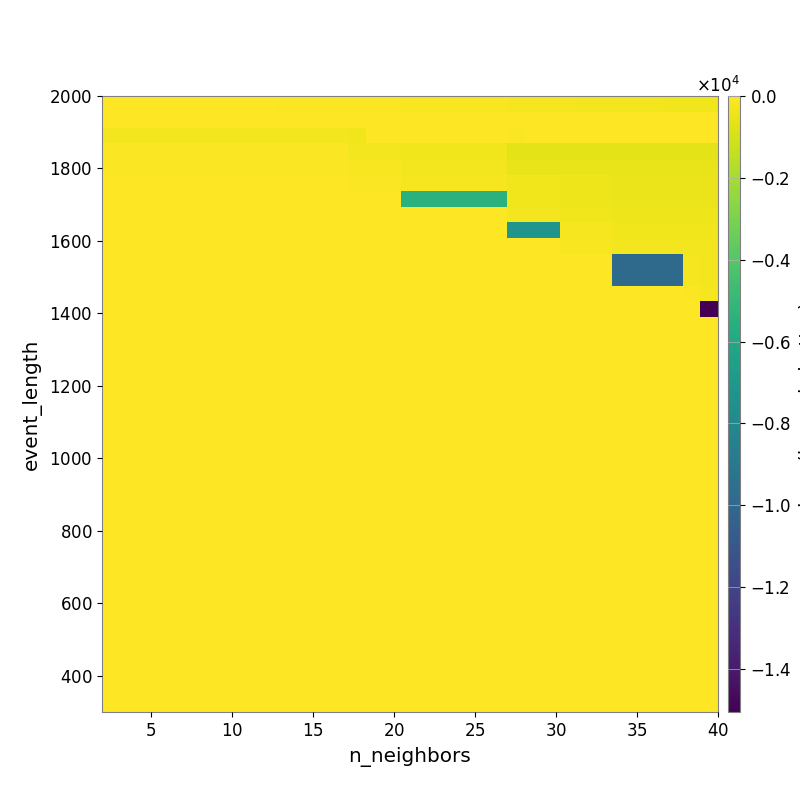

The file beside this chart, header and first rows:
-1.812222874632871950e+01, -2.001919203264189306e+01, -2.316674068037612244e+01, -2.590426806519854352e+01, -2.825996120684000346e+01, -3.575801762848770693e+01, -4.012480614961741310e+01, -4.705294399637806180e+01, -5.277672916559107819e+01, -5.712023158072604190e+01, -6.360546273792590455e+01, -7.077430513845810367e+01, -7.568018638764723960e+01, -8.373216950060653119e+01, -9.664646917858955533e+01, -1.041772336048661884e+02, -1.127113717216542170e+02, -1.251121710089125258e+02, -1.343586508173062839e+02, -1.425058277482926030e+02, -1.520088708739395145e+02, -1.636401290893009843e+02, -1.746322607970666354e+02, -1.833847129288596420e+02
-1.101930787154880065e+01, -1.101930787154880065e+01, -1.101930787154880065e+01, -1.101930787154880065e+01, -1.101930787154880065e+01, -1.101930787154880065e+01, -1.101930787154880065e+01, -1.002193705672454449e+01, -1.002193705672454449e+01, -9.199511324318651262e+00, -9.205243469817446567e+00, -1.004939863365700958e+01, -1.032761498214553164e+01, -9.490711938085741650e+00, -1.076798944774158961e+01, -1.289624718007357451e+01, -1.463166893382352818e+01, -1.669463058179980663e+01, -1.739024325057524578e+01, -1.739024325057524578e+01, -1.813238863915335841e+01, -1.915321521591771869e+01, -2.027614428200219621e+01, -2.132682222956885454e+01
-2.743481614755880855e+02, -2.743481614755880855e+02, -2.743481614755880855e+02, -2.743481614755880855e+02, -2.743481614755880855e+02, -2.743481614755880855e+02, -2.743481614755880855e+02, -2.743481614755880855e+02, -2.743481614755880855e+02, -2.743481614755880855e+02, -2.743481614755880855e+02, -2.743481614755880855e+02, -2.743481614755880855e+02, -2.743481614755880855e+02, -3.489434397396452141e+02, -2.996651171886225740e+01, -2.996651171886225740e+01, -4.675333716559502051e+01, -4.675333716559502051e+01, -4.675333716559502051e+01, -4.675333716559502051e+01, -4.675333716559502051e+01, -4.675333716559502051e+01, -6.686973329040192482e+01
-8.841799712309966708e+01, -8.841799712309966708e+01, -8.841799712309966708e+01, -8.841799712309966708e+01, -8.841799712309966708e+01, -8.841799712309966708e+01, -8.841799712309966708e+01, -8.841799712309966708e+01, -8.841799712309966708e+01, -8.841799712309966708e+01, -8.841799712309966708e+01, -8.841799712309966708e+01, -8.841799712309966708e+01, -8.841799712309966708e+01, -2.743481614755880855e+02, -2.743481614755880855e+02, -2.743481614755880855e+02, -3.484269249080985560e+02, -3.484269249080985560e+02, -3.484269249080985560e+02, -3.484269249080985560e+02, -3.484269249080985560e+02, -3.484269249080985560e+02, -5.942949745978961573e+02
-8.841799712309966708e+01, -8.841799712309966708e+01, -8.841799712309966708e+01, -8.841799712309966708e+01, -8.841799712309966708e+01, -8.841799712309966708e+01, -8.841799712309966708e+01, -8.841799712309966708e+01, -8.841799712309966708e+01, -8.841799712309966708e+01, -8.841799712309966708e+01, -8.841799712309966708e+01, -8.841799712309966708e+01, -8.841799712309966708e+01, -1.399860706688542109e+02, -1.399860706688542109e+02, -1.399860706688542109e+02, -2.778884670409833575e+02, -2.778884670409833575e+02, -2.778884670409833575e+02, -2.778884670409833575e+02, -2.778884670409833575e+02, -2.778884670409833575e+02, -4.788236462752920488e+02
0.000000000000000000e+00, 0.000000000000000000e+00, 0.000000000000000000e+00, 0.000000000000000000e+00, 0.000000000000000000e+00, 0.000000000000000000e+00, 0.000000000000000000e+00, 0.000000000000000000e+00, 0.000000000000000000e+00, 0.000000000000000000e+00, 0.000000000000000000e+00, 0.000000000000000000e+00, 0.000000000000000000e+00, 0.000000000000000000e+00, -8.841799712309966708e+01, -8.841799712309966708e+01, -8.841799712309966708e+01, -2.029112200269991604e+02, -2.029112200269991604e+02, -2.029112200269991604e+02, -2.029112200269991604e+02, -2.029112200269991604e+02, -2.029112200269991604e+02, -3.449882512011943163e+02
0.000000000000000000e+00, 0.000000000000000000e+00, 0.000000000000000000e+00, 0.000000000000000000e+00, 0.000000000000000000e+00, 0.000000000000000000e+00, 0.000000000000000000e+00, 0.000000000000000000e+00, 0.000000000000000000e+00, 0.000000000000000000e+00, 0.000000000000000000e+00, 0.000000000000000000e+00, 0.000000000000000000e+00, 0.000000000000000000e+00, 0.000000000000000000e+00, 0.000000000000000000e+00, 0.000000000000000000e+00, -5.461212117513020530e+03, -5.461212117513020530e+03, -5.461212117513020530e+03, -5.461212117513020530e+03, -5.461212117513020530e+03, -5.461212117513020530e+03, -3.231153062809258358e+02
0.000000000000000000e+00, 0.000000000000000000e+00, 0.000000000000000000e+00, 0.000000000000000000e+00, 0.000000000000000000e+00, 0.000000000000000000e+00, 0.000000000000000000e+00, 0.000000000000000000e+00, 0.000000000000000000e+00, 0.000000000000000000e+00, 0.000000000000000000e+00, 0.000000000000000000e+00, 0.000000000000000000e+00, 0.000000000000000000e+00, 0.000000000000000000e+00, 0.000000000000000000e+00, 0.000000000000000000e+00, 0.000000000000000000e+00, 0.000000000000000000e+00, 0.000000000000000000e+00, 0.000000000000000000e+00, 0.000000000000000000e+00, 0.000000000000000000e+00, -2.558000972631842842e+02
0.000000000000000000e+00, 0.000000000000000000e+00, 0.000000000000000000e+00, 0.000000000000000000e+00, 0.000000000000000000e+00, 0.000000000000000000e+00, 0.000000000000000000e+00, 0.000000000000000000e+00, 0.000000000000000000e+00, 0.000000000000000000e+00, 0.000000000000000000e+00, 0.000000000000000000e+00, 0.000000000000000000e+00, 0.000000000000000000e+00, 0.000000000000000000e+00, 0.000000000000000000e+00, 0.000000000000000000e+00, 0.000000000000000000e+00, 0.000000000000000000e+00, 0.000000000000000000e+00, 0.000000000000000000e+00, 0.000000000000000000e+00, 0.000000000000000000e+00, -7.229455314028900830e+03
0.000000000000000000e+00, 0.000000000000000000e+00, 0.000000000000000000e+00, 0.000000000000000000e+00, 0.000000000000000000e+00, 0.000000000000000000e+00, 0.000000000000000000e+00, 0.000000000000000000e+00, 0.000000000000000000e+00, 0.000000000000000000e+00, 0.000000000000000000e+00, 0.000000000000000000e+00, 0.000000000000000000e+00, 0.000000000000000000e+00, 0.000000000000000000e+00, 0.000000000000000000e+00, 0.000000000000000000e+00, 0.000000000000000000e+00, 0.000000000000000000e+00, 0.000000000000000000e+00, 0.000000000000000000e+00, 0.000000000000000000e+00, 0.000000000000000000e+00, 0.000000000000000000e+00
0.000000000000000000e+00, 0.000000000000000000e+00, 0.000000000000000000e+00, 0.000000000000000000e+00, 0.000000000000000000e+00, 0.000000000000000000e+00, 0.000000000000000000e+00, 0.000000000000000000e+00, 0.000000000000000000e+00, 0.000000000000000000e+00, 0.000000000000000000e+00, 0.000000000000000000e+00, 0.000000000000000000e+00, 0.000000000000000000e+00, 0.000000000000000000e+00, 0.000000000000000000e+00, 0.000000000000000000e+00, 0.000000000000000000e+00, 0.000000000000000000e+00, 0.000000000000000000e+00, 0.000000000000000000e+00, 0.000000000000000000e+00, 0.000000000000000000e+00, 0.000000000000000000e+00
0.000000000000000000e+00, 0.000000000000000000e+00, 0.000000000000000000e+00, 0.000000000000000000e+00, 0.000000000000000000e+00, 0.000000000000000000e+00, 0.000000000000000000e+00, 0.000000000000000000e+00, 0.000000000000000000e+00, 0.000000000000000000e+00, 0.000000000000000000e+00, 0.000000000000000000e+00, 0.000000000000000000e+00, 0.000000000000000000e+00, 0.000000000000000000e+00, 0.000000000000000000e+00, 0.000000000000000000e+00, 0.000000000000000000e+00, 0.000000000000000000e+00, 0.000000000000000000e+00, 0.000000000000000000e+00, 0.000000000000000000e+00, 0.000000000000000000e+00, 0.000000000000000000e+00
0.000000000000000000e+00, 0.000000000000000000e+00, 0.000000000000000000e+00, 0.000000000000000000e+00, 0.000000000000000000e+00, 0.000000000000000000e+00, 0.000000000000000000e+00, 0.000000000000000000e+00, 0.000000000000000000e+00, 0.000000000000000000e+00, 0.000000000000000000e+00, 0.000000000000000000e+00, 0.000000000000000000e+00, 0.000000000000000000e+00, 0.000000000000000000e+00, 0.000000000000000000e+00, 0.000000000000000000e+00, 0.000000000000000000e+00, 0.000000000000000000e+00, 0.000000000000000000e+00, 0.000000000000000000e+00, 0.000000000000000000e+00, 0.000000000000000000e+00, 0.000000000000000000e+00
0.000000000000000000e+00, 0.000000000000000000e+00, 0.000000000000000000e+00, 0.000000000000000000e+00, 0.000000000000000000e+00, 0.000000000000000000e+00, 0.000000000000000000e+00, 0.000000000000000000e+00, 0.000000000000000000e+00, 0.000000000000000000e+00, 0.000000000000000000e+00, 0.000000000000000000e+00, 0.000000000000000000e+00, 0.000000000000000000e+00, 0.000000000000000000e+00, 0.000000000000000000e+00, 0.000000000000000000e+00, 0.000000000000000000e+00, 0.000000000000000000e+00, 0.000000000000000000e+00, 0.000000000000000000e+00, 0.000000000000000000e+00, 0.000000000000000000e+00, 0.000000000000000000e+00
0.000000000000000000e+00, 0.000000000000000000e+00, 0.000000000000000000e+00, 0.000000000000000000e+00, 0.000000000000000000e+00, 0.000000000000000000e+00, 0.000000000000000000e+00, 0.000000000000000000e+00, 0.000000000000000000e+00, 0.000000000000000000e+00, 0.000000000000000000e+00, 0.000000000000000000e+00, 0.000000000000000000e+00, 0.000000000000000000e+00, 0.000000000000000000e+00, 0.000000000000000000e+00, 0.000000000000000000e+00, 0.000000000000000000e+00, 0.000000000000000000e+00, 0.000000000000000000e+00, 0.000000000000000000e+00, 0.000000000000000000e+00, 0.000000000000000000e+00, 0.000000000000000000e+00
0.000000000000000000e+00, 0.000000000000000000e+00, 0.000000000000000000e+00, 0.000000000000000000e+00, 0.000000000000000000e+00, 0.000000000000000000e+00, 0.000000000000000000e+00, 0.000000000000000000e+00, 0.000000000000000000e+00, 0.000000000000000000e+00, 0.000000000000000000e+00, 0.000000000000000000e+00, 0.000000000000000000e+00, 0.000000000000000000e+00, 0.000000000000000000e+00, 0.000000000000000000e+00, 0.000000000000000000e+00, 0.000000000000000000e+00, 0.000000000000000000e+00, 0.000000000000000000e+00, 0.000000000000000000e+00, 0.000000000000000000e+00, 0.000000000000000000e+00, 0.000000000000000000e+00
0.000000000000000000e+00, 0.000000000000000000e+00, 0.000000000000000000e+00, 0.000000000000000000e+00, 0.000000000000000000e+00, 0.000000000000000000e+00, 0.000000000000000000e+00, 0.000000000000000000e+00, 0.000000000000000000e+00, 0.000000000000000000e+00, 0.000000000000000000e+00, 0.000000000000000000e+00, 0.000000000000000000e+00, 0.000000000000000000e+00, 0.000000000000000000e+00, 0.000000000000000000e+00, 0.000000000000000000e+00, 0.000000000000000000e+00, 0.000000000000000000e+00, 0.000000000000000000e+00, 0.000000000000000000e+00, 0.000000000000000000e+00, 0.000000000000000000e+00, 0.000000000000000000e+00
0.000000000000000000e+00, 0.000000000000000000e+00, 0.000000000000000000e+00, 0.000000000000000000e+00, 0.000000000000000000e+00, 0.000000000000000000e+00, 0.000000000000000000e+00, 0.000000000000000000e+00, 0.000000000000000000e+00, 0.000000000000000000e+00, 0.000000000000000000e+00, 0.000000000000000000e+00, 0.000000000000000000e+00, 0.000000000000000000e+00, 0.000000000000000000e+00, 0.000000000000000000e+00, 0.000000000000000000e+00, 0.000000000000000000e+00, 0.000000000000000000e+00, 0.000000000000000000e+00, 0.000000000000000000e+00, 0.000000000000000000e+00, 0.000000000000000000e+00, 0.000000000000000000e+00
0.000000000000000000e+00, 0.000000000000000000e+00, 0.000000000000000000e+00, 0.000000000000000000e+00, 0.000000000000000000e+00, 0.000000000000000000e+00, 0.000000000000000000e+00, 0.000000000000000000e+00, 0.000000000000000000e+00, 0.000000000000000000e+00, 0.000000000000000000e+00, 0.000000000000000000e+00, 0.000000000000000000e+00, 0.000000000000000000e+00, 0.000000000000000000e+00, 0.000000000000000000e+00, 0.000000000000000000e+00, 0.000000000000000000e+00, 0.000000000000000000e+00, 0.000000000000000000e+00, 0.000000000000000000e+00, 0.000000000000000000e+00, 0.000000000000000000e+00, 0.000000000000000000e+00
0.000000000000000000e+00, 0.000000000000000000e+00, 0.000000000000000000e+00, 0.000000000000000000e+00, 0.000000000000000000e+00, 0.000000000000000000e+00, 0.000000000000000000e+00, 0.000000000000000000e+00, 0.000000000000000000e+00, 0.000000000000000000e+00, 0.000000000000000000e+00, 0.000000000000000000e+00, 0.000000000000000000e+00, 0.000000000000000000e+00, 0.000000000000000000e+00, 0.000000000000000000e+00, 0.000000000000000000e+00, 0.000000000000000000e+00, 0.000000000000000000e+00, 0.000000000000000000e+00, 0.000000000000000000e+00, 0.000000000000000000e+00, 0.000000000000000000e+00, 0.000000000000000000e+00
0.000000000000000000e+00, 0.000000000000000000e+00, 0.000000000000000000e+00, 0.000000000000000000e+00, 0.000000000000000000e+00, 0.000000000000000000e+00, 0.000000000000000000e+00, 0.000000000000000000e+00, 0.000000000000000000e+00, 0.000000000000000000e+00, 0.000000000000000000e+00, 0.000000000000000000e+00, 0.000000000000000000e+00, 0.000000000000000000e+00, 0.000000000000000000e+00, 0.000000000000000000e+00, 0.000000000000000000e+00, 0.000000000000000000e+00, 0.000000000000000000e+00, 0.000000000000000000e+00, 0.000000000000000000e+00, 0.000000000000000000e+00, 0.000000000000000000e+00, 0.000000000000000000e+00
0.000000000000000000e+00, 0.000000000000000000e+00, 0.000000000000000000e+00, 0.000000000000000000e+00, 0.000000000000000000e+00, 0.000000000000000000e+00, 0.000000000000000000e+00, 0.000000000000000000e+00, 0.000000000000000000e+00, 0.000000000000000000e+00, 0.000000000000000000e+00, 0.000000000000000000e+00, 0.000000000000000000e+00, 0.000000000000000000e+00, 0.000000000000000000e+00, 0.000000000000000000e+00, 0.000000000000000000e+00, 0.000000000000000000e+00, 0.000000000000000000e+00, 0.000000000000000000e+00, 0.000000000000000000e+00, 0.000000000000000000e+00, 0.000000000000000000e+00, 0.000000000000000000e+00
0.000000000000000000e+00, 0.000000000000000000e+00, 0.000000000000000000e+00, 0.000000000000000000e+00, 0.000000000000000000e+00, 0.000000000000000000e+00, 0.000000000000000000e+00, 0.000000000000000000e+00, 0.000000000000000000e+00, 0.000000000000000000e+00, 0.000000000000000000e+00, 0.000000000000000000e+00, 0.000000000000000000e+00, 0.000000000000000000e+00, 0.000000000000000000e+00, 0.000000000000000000e+00, 0.000000000000000000e+00, 0.000000000000000000e+00, 0.000000000000000000e+00, 0.000000000000000000e+00, 0.000000000000000000e+00, 0.000000000000000000e+00, 0.000000000000000000e+00, 0.000000000000000000e+00
0.000000000000000000e+00, 0.000000000000000000e+00, 0.000000000000000000e+00, 0.000000000000000000e+00, 0.000000000000000000e+00, 0.000000000000000000e+00, 0.000000000000000000e+00, 0.000000000000000000e+00, 0.000000000000000000e+00, 0.000000000000000000e+00, 0.000000000000000000e+00, 0.000000000000000000e+00, 0.000000000000000000e+00, 0.000000000000000000e+00, 0.000000000000000000e+00, 0.000000000000000000e+00, 0.000000000000000000e+00, 0.000000000000000000e+00, 0.000000000000000000e+00, 0.000000000000000000e+00, 0.000000000000000000e+00, 0.000000000000000000e+00, 0.000000000000000000e+00, 0.000000000000000000e+00
0.000000000000000000e+00, 0.000000000000000000e+00, 0.000000000000000000e+00, 0.000000000000000000e+00, 0.000000000000000000e+00, 0.000000000000000000e+00, 0.000000000000000000e+00, 0.000000000000000000e+00, 0.000000000000000000e+00, 0.000000000000000000e+00, 0.000000000000000000e+00, 0.000000000000000000e+00, 0.000000000000000000e+00, 0.000000000000000000e+00, 0.000000000000000000e+00, 0.000000000000000000e+00, 0.000000000000000000e+00, 0.000000000000000000e+00, 0.000000000000000000e+00, 0.000000000000000000e+00, 0.000000000000000000e+00, 0.000000000000000000e+00, 0.000000000000000000e+00, 0.000000000000000000e+00
0.000000000000000000e+00, 0.000000000000000000e+00, 0.000000000000000000e+00, 0.000000000000000000e+00, 0.000000000000000000e+00, 0.000000000000000000e+00, 0.000000000000000000e+00, 0.000000000000000000e+00, 0.000000000000000000e+00, 0.000000000000000000e+00, 0.000000000000000000e+00, 0.000000000000000000e+00, 0.000000000000000000e+00, 0.000000000000000000e+00, 0.000000000000000000e+00, 0.000000000000000000e+00, 0.000000000000000000e+00, 0.000000000000000000e+00, 0.000000000000000000e+00, 0.000000000000000000e+00, 0.000000000000000000e+00, 0.000000000000000000e+00, 0.000000000000000000e+00, 0.000000000000000000e+00
0.000000000000000000e+00, 0.000000000000000000e+00, 0.000000000000000000e+00, 0.000000000000000000e+00, 0.000000000000000000e+00, 0.000000000000000000e+00, 0.000000000000000000e+00, 0.000000000000000000e+00, 0.000000000000000000e+00, 0.000000000000000000e+00, 0.000000000000000000e+00, 0.000000000000000000e+00, 0.000000000000000000e+00, 0.000000000000000000e+00, 0.000000000000000000e+00, 0.000000000000000000e+00, 0.000000000000000000e+00, 0.000000000000000000e+00, 0.000000000000000000e+00, 0.000000000000000000e+00, 0.000000000000000000e+00, 0.000000000000000000e+00, 0.000000000000000000e+00, 0.000000000000000000e+00
0.000000000000000000e+00, 0.000000000000000000e+00, 0.000000000000000000e+00, 0.000000000000000000e+00, 0.000000000000000000e+00, 0.000000000000000000e+00, 0.000000000000000000e+00, 0.000000000000000000e+00, 0.000000000000000000e+00, 0.000000000000000000e+00, 0.000000000000000000e+00, 0.000000000000000000e+00, 0.000000000000000000e+00, 0.000000000000000000e+00, 0.000000000000000000e+00, 0.000000000000000000e+00, 0.000000000000000000e+00, 0.000000000000000000e+00, 0.000000000000000000e+00, 0.000000000000000000e+00, 0.000000000000000000e+00, 0.000000000000000000e+00, 0.000000000000000000e+00, 0.000000000000000000e+00
0.000000000000000000e+00, 0.000000000000000000e+00, 0.000000000000000000e+00, 0.000000000000000000e+00, 0.000000000000000000e+00, 0.000000000000000000e+00, 0.000000000000000000e+00, 0.000000000000000000e+00, 0.000000000000000000e+00, 0.000000000000000000e+00, 0.000000000000000000e+00, 0.000000000000000000e+00, 0.000000000000000000e+00, 0.000000000000000000e+00, 0.000000000000000000e+00, 0.000000000000000000e+00, 0.000000000000000000e+00, 0.000000000000000000e+00, 0.000000000000000000e+00, 0.000000000000000000e+00, 0.000000000000000000e+00, 0.000000000000000000e+00, 0.000000000000000000e+00, 0.000000000000000000e+00
0.000000000000000000e+00, 0.000000000000000000e+00, 0.000000000000000000e+00, 0.000000000000000000e+00, 0.000000000000000000e+00, 0.000000000000000000e+00, 0.000000000000000000e+00, 0.000000000000000000e+00, 0.000000000000000000e+00, 0.000000000000000000e+00, 0.000000000000000000e+00, 0.000000000000000000e+00, 0.000000000000000000e+00, 0.000000000000000000e+00, 0.000000000000000000e+00, 0.000000000000000000e+00, 0.000000000000000000e+00, 0.000000000000000000e+00, 0.000000000000000000e+00, 0.000000000000000000e+00, 0.000000000000000000e+00, 0.000000000000000000e+00, 0.000000000000000000e+00, 0.000000000000000000e+00
0.000000000000000000e+00, 0.000000000000000000e+00, 0.000000000000000000e+00, 0.000000000000000000e+00, 0.000000000000000000e+00, 0.000000000000000000e+00, 0.000000000000000000e+00, 0.000000000000000000e+00, 0.000000000000000000e+00, 0.000000000000000000e+00, 0.000000000000000000e+00, 0.000000000000000000e+00, 0.000000000000000000e+00, 0.000000000000000000e+00, 0.000000000000000000e+00, 0.000000000000000000e+00, 0.000000000000000000e+00, 0.000000000000000000e+00, 0.000000000000000000e+00, 0.000000000000000000e+00, 0.000000000000000000e+00, 0.000000000000000000e+00, 0.000000000000000000e+00, 0.000000000000000000e+00
0.000000000000000000e+00, 0.000000000000000000e+00, 0.000000000000000000e+00, 0.000000000000000000e+00, 0.000000000000000000e+00, 0.000000000000000000e+00, 0.000000000000000000e+00, 0.000000000000000000e+00, 0.000000000000000000e+00, 0.000000000000000000e+00, 0.000000000000000000e+00, 0.000000000000000000e+00, 0.000000000000000000e+00, 0.000000000000000000e+00, 0.000000000000000000e+00, 0.000000000000000000e+00, 0.000000000000000000e+00, 0.000000000000000000e+00, 0.000000000000000000e+00, 0.000000000000000000e+00, 0.000000000000000000e+00, 0.000000000000000000e+00, 0.000000000000000000e+00, 0.000000000000000000e+00
0.000000000000000000e+00, 0.000000000000000000e+00, 0.000000000000000000e+00, 0.000000000000000000e+00, 0.000000000000000000e+00, 0.000000000000000000e+00, 0.000000000000000000e+00, 0.000000000000000000e+00, 0.000000000000000000e+00, 0.000000000000000000e+00, 0.000000000000000000e+00, 0.000000000000000000e+00, 0.000000000000000000e+00, 0.000000000000000000e+00, 0.000000000000000000e+00, 0.000000000000000000e+00, 0.000000000000000000e+00, 0.000000000000000000e+00, 0.000000000000000000e+00, 0.000000000000000000e+00, 0.000000000000000000e+00, 0.000000000000000000e+00, 0.000000000000000000e+00, 0.000000000000000000e+00
0.000000000000000000e+00, 0.000000000000000000e+00, 0.000000000000000000e+00, 0.000000000000000000e+00, 0.000000000000000000e+00, 0.000000000000000000e+00, 0.000000000000000000e+00, 0.000000000000000000e+00, 0.000000000000000000e+00, 0.000000000000000000e+00, 0.000000000000000000e+00, 0.000000000000000000e+00, 0.000000000000000000e+00, 0.000000000000000000e+00, 0.000000000000000000e+00, 0.000000000000000000e+00, 0.000000000000000000e+00, 0.000000000000000000e+00, 0.000000000000000000e+00, 0.000000000000000000e+00, 0.000000000000000000e+00, 0.000000000000000000e+00, 0.000000000000000000e+00, 0.000000000000000000e+00
0.000000000000000000e+00, 0.000000000000000000e+00, 0.000000000000000000e+00, 0.000000000000000000e+00, 0.000000000000000000e+00, 0.000000000000000000e+00, 0.000000000000000000e+00, 0.000000000000000000e+00, 0.000000000000000000e+00, 0.000000000000000000e+00, 0.000000000000000000e+00, 0.000000000000000000e+00, 0.000000000000000000e+00, 0.000000000000000000e+00, 0.000000000000000000e+00, 0.000000000000000000e+00, 0.000000000000000000e+00, 0.000000000000000000e+00, 0.000000000000000000e+00, 0.000000000000000000e+00, 0.000000000000000000e+00, 0.000000000000000000e+00, 0.000000000000000000e+00, 0.000000000000000000e+00
0.000000000000000000e+00, 0.000000000000000000e+00, 0.000000000000000000e+00, 0.000000000000000000e+00, 0.000000000000000000e+00, 0.000000000000000000e+00, 0.000000000000000000e+00, 0.000000000000000000e+00, 0.000000000000000000e+00, 0.000000000000000000e+00, 0.000000000000000000e+00, 0.000000000000000000e+00, 0.000000000000000000e+00, 0.000000000000000000e+00, 0.000000000000000000e+00, 0.000000000000000000e+00, 0.000000000000000000e+00, 0.000000000000000000e+00, 0.000000000000000000e+00, 0.000000000000000000e+00, 0.000000000000000000e+00, 0.000000000000000000e+00, 0.000000000000000000e+00, 0.000000000000000000e+00
0.000000000000000000e+00, 0.000000000000000000e+00, 0.000000000000000000e+00, 0.000000000000000000e+00, 0.000000000000000000e+00, 0.000000000000000000e+00, 0.000000000000000000e+00, 0.000000000000000000e+00, 0.000000000000000000e+00, 0.000000000000000000e+00, 0.000000000000000000e+00, 0.000000000000000000e+00, 0.000000000000000000e+00, 0.000000000000000000e+00, 0.000000000000000000e+00, 0.000000000000000000e+00, 0.000000000000000000e+00, 0.000000000000000000e+00, 0.000000000000000000e+00, 0.000000000000000000e+00, 0.000000000000000000e+00, 0.000000000000000000e+00, 0.000000000000000000e+00, 0.000000000000000000e+00
0.000000000000000000e+00, 0.000000000000000000e+00, 0.000000000000000000e+00, 0.000000000000000000e+00, 0.000000000000000000e+00, 0.000000000000000000e+00, 0.000000000000000000e+00, 0.000000000000000000e+00, 0.000000000000000000e+00, 0.000000000000000000e+00, 0.000000000000000000e+00, 0.000000000000000000e+00, 0.000000000000000000e+00, 0.000000000000000000e+00, 0.000000000000000000e+00, 0.000000000000000000e+00, 0.000000000000000000e+00, 0.000000000000000000e+00, 0.000000000000000000e+00, 0.000000000000000000e+00, 0.000000000000000000e+00, 0.000000000000000000e+00, 0.000000000000000000e+00, 0.000000000000000000e+00
0.000000000000000000e+00, 0.000000000000000000e+00, 0.000000000000000000e+00, 0.000000000000000000e+00, 0.000000000000000000e+00, 0.000000000000000000e+00, 0.000000000000000000e+00, 0.000000000000000000e+00, 0.000000000000000000e+00, 0.000000000000000000e+00, 0.000000000000000000e+00, 0.000000000000000000e+00, 0.000000000000000000e+00, 0.000000000000000000e+00, 0.000000000000000000e+00, 0.000000000000000000e+00, 0.000000000000000000e+00, 0.000000000000000000e+00, 0.000000000000000000e+00, 0.000000000000000000e+00, 0.000000000000000000e+00, 0.000000000000000000e+00, 0.000000000000000000e+00, 0.000000000000000000e+00
